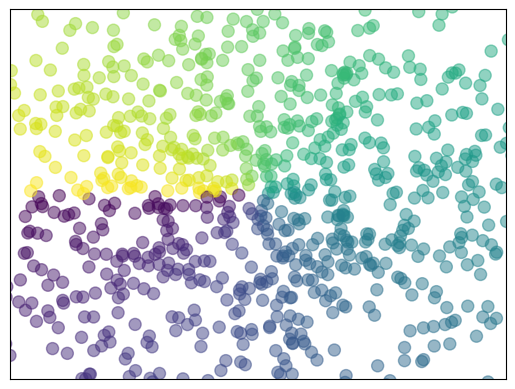

Reproduce this figure in Python.
import matplotlib.pyplot as plt
import numpy as np

X = np.random.normal(0,1,1024)
Y = np.random.normal(0,1,1024)
T = np.arctan2(Y,X)

plt.scatter(X,Y,s=75,c=T,alpha=0.5)
# plt.scatter(np.arange(5),np.arange(5))

plt.xlim(-1.5,1.5)
plt.ylim(-1.5,1.5)
plt.xticks([])
plt.yticks(())
plt.show()